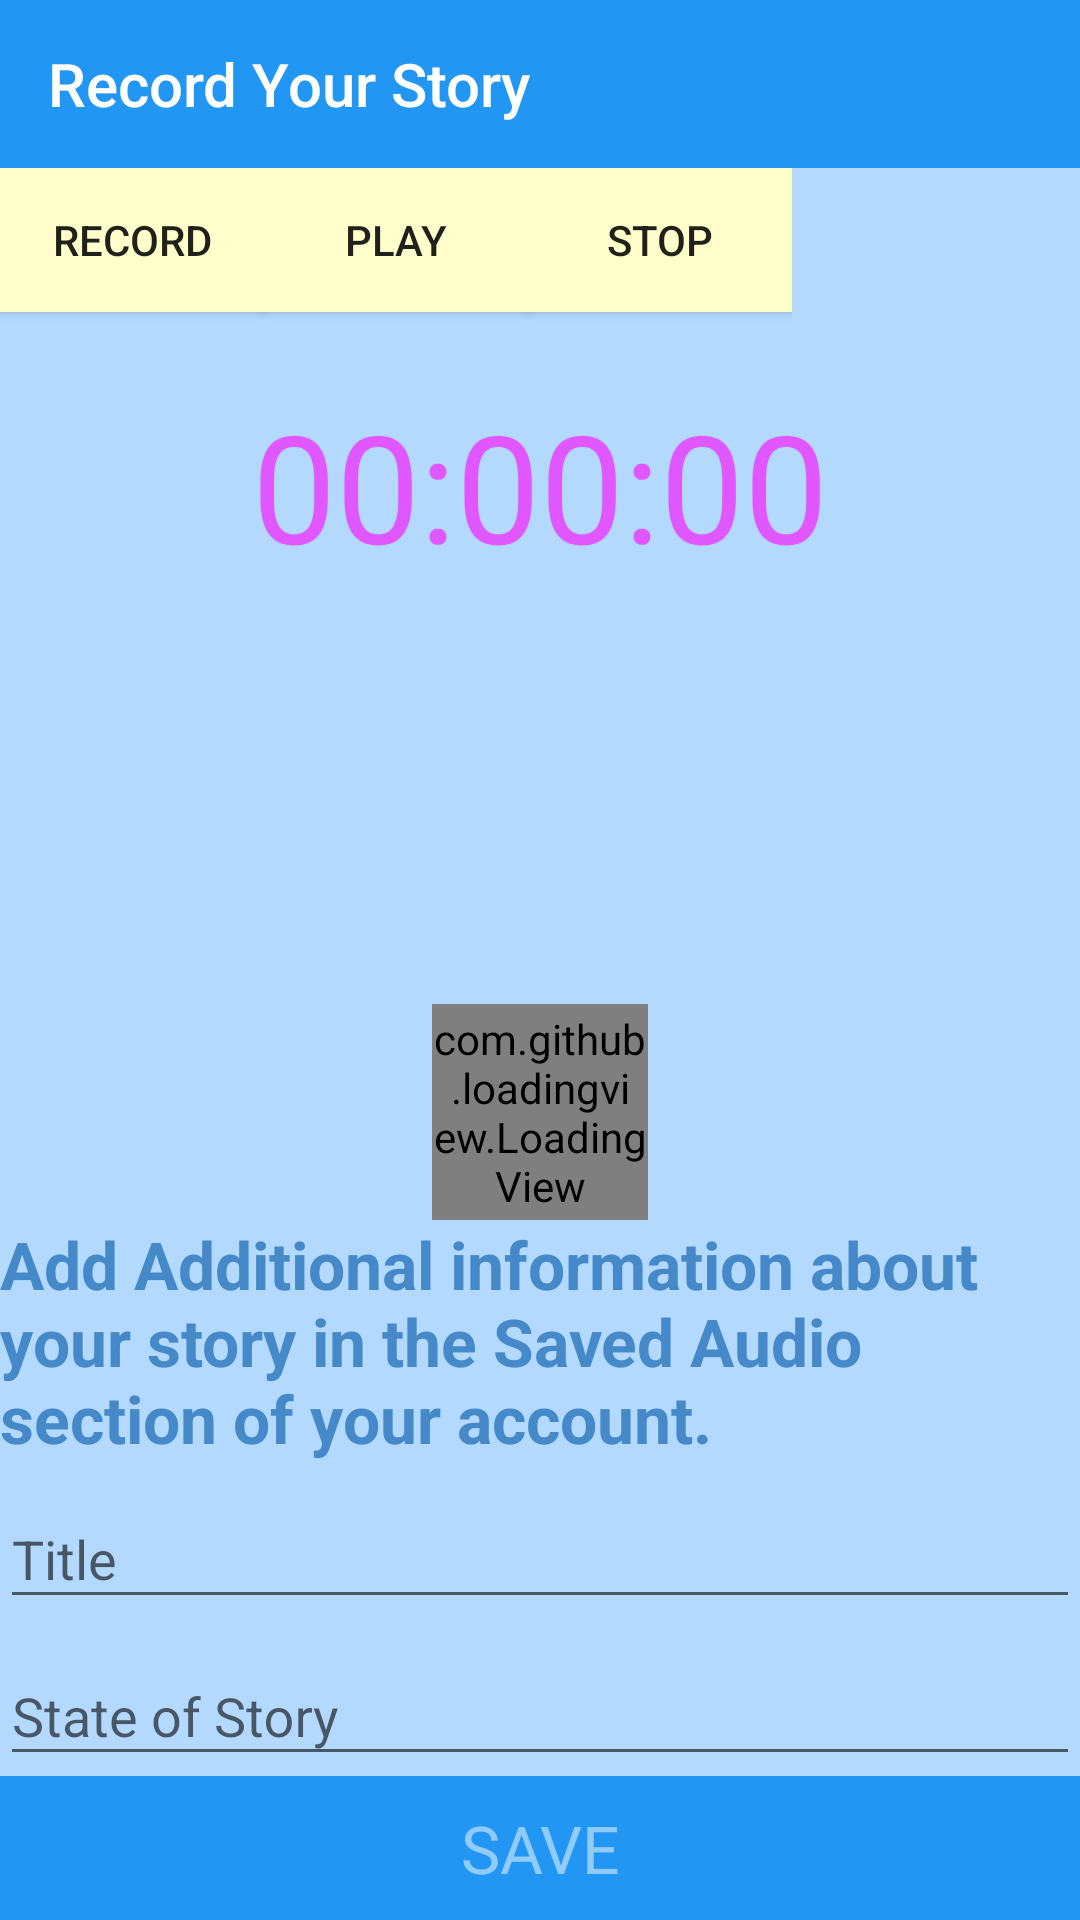

Layout XML and referenced resources for this Android screen:
<!-- AndroidManifest.xml: application theme AppTheme -->
<!-- res/layout/activity_user_record_audio.xml -->
<?xml version="1.0" encoding="utf-8"?>
<LinearLayout xmlns:android="http://schemas.android.com/apk/res/android"
    xmlns:app="http://schemas.android.com/apk/res-auto"
    xmlns:tools="http://schemas.android.com/tools"
    android:layout_width="match_parent"
    android:layout_height="match_parent"
    android:orientation="vertical"
    android:background="@color/recordAudioBlue"
    tools:context=".user.RecordAudioActivity">

    <androidx.appcompat.widget.Toolbar
        android:id="@+id/my_toolbar"
        android:layout_width="match_parent"
        android:layout_height="?attr/actionBarSize"
        android:background="?attr/colorPrimary"
        app:title="Record Your Story"
        app:titleTextColor="@color/white"
        android:theme="@style/ThemeOverlay.AppCompat.ActionBar"
        app:popupTheme="@style/ThemeOverlay.AppCompat.Light"/>


<LinearLayout
    android:layout_width="wrap_content"
    android:layout_height="wrap_content"
    android:orientation="horizontal">
    <Button
        android:id="@+id/record_button"
        android:layout_width="wrap_content"
        android:layout_height="wrap_content"
        android:background="@color/activeView"
        android:text="@string/startRecording"
        android:layout_marginBottom="8dp"
        android:onClick="recordButton" />

    <Button
        android:id="@+id/play_button"
        android:layout_width="wrap_content"
        android:layout_height="wrap_content"
        android:background="@color/activeView"
        android:text="@string/startPlaying"
        android:layout_marginBottom="8dp"
        android:onClick="playButton"
        />






















    <Button
        android:id="@+id/stop_button"
        android:layout_width="wrap_content"
        android:layout_height="wrap_content"
        android:background="@color/activeView"
        android:text="@string/stop"
        android:layout_marginBottom="8dp"
        android:onClick="stopButton" />

</LinearLayout>

    <TextView
        android:id="@+id/text"
        android:layout_width="match_parent"
        android:layout_height="match_parent"
        android:text="@string/_00_00_00"
        android:layout_weight="1"
        android:gravity="center"
        android:textColor="@color/material_on_surface_emphasis_medium"
        android:textSize="50sp"/>

    <TextView
        android:id="@+id/durationTextView"
        android:layout_width="match_parent"
        android:layout_height="match_parent"
        android:layout_weight="1"
        android:gravity="center"
        android:textColor="@color/material_on_surface_emphasis_medium"
        android:textSize="18sp"/>






















    <com.github.loadingview.LoadingView
        android:id="@+id/loadingView"
        android:layout_width="72dp"
        android:layout_height="72dp"
        android:layout_gravity="center_horizontal"
        android:layout_marginTop="24dp"
        app:lv_duration="30"
        app:lv_end_color="@color/color_end"
        app:lv_external_radius="24dp"
        app:lv_internal_radius="4dp"
        app:lv_start_color="@color/color_start" />

    <TextView
        android:id="@+id/title_text_view"
        android:layout_width="wrap_content"
        android:layout_height="wrap_content"
        android:text="@string/record_message"
        android:textAppearance="?android:textAppearanceLarge"
        android:textColor="#4689C8"
        android:textStyle="bold" />



    <com.google.android.material.textfield.TextInputLayout
        android:id="@+id/filledTextField"
        android:layout_width="match_parent"
        android:layout_height="wrap_content">

        <com.google.android.material.textfield.TextInputEditText
            android:id="@+id/record_story_title"
            android:layout_width="match_parent"
            android:layout_height="wrap_content"
            android:hint="@string/hint_title"
            android:inputType="text"
            android:maxLength="65"
            />

    </com.google.android.material.textfield.TextInputLayout>

    <com.google.android.material.textfield.TextInputLayout
        android:id="@+id/filledTextField6"
        android:layout_width="match_parent"
        android:layout_height="wrap_content"

        >

        <com.google.android.material.textfield.TextInputEditText
            android:id="@+id/record_story_state"
            android:layout_width="match_parent"
            android:layout_height="wrap_content"
            android:hint="@string/hint_state_of_story"
            android:inputType="text"
            />
    </com.google.android.material.textfield.TextInputLayout>


    
    <Button
        android:id="@+id/saveRecordButton"
        style="@style/TextAppearance.AppCompat.Large"
        android:layout_width="match_parent"
        android:layout_height="wrap_content"
        android:layout_gravity="center"
        android:background="@color/blue_500"
        android:enabled="false"
        android:text="@string/add_button"
        android:textColor="@android:color/primary_text_dark" />






</LinearLayout>
<!-- resources referenced by this layout -->
<resources>
  <color name="activeView">#ffffcc</color>
  <color name="blue_500">#2196F3</color>
  <color name="colorAccent">#03DAC5</color>
  <color name="recordAudioBlue">#b3d9ff</color>
  <color name="white"> #ffffff</color>
  <string name="_00_00_00">00:00:00</string>
  <string name="add_button">Save</string>
  <string name="hint_state_of_story">State of Story</string>
  <string name="hint_title">Title</string>
  <string name="pause">Pause</string>
  <string name="record_message">Add Additional information about your story in the Saved Audio section of your account.</string>
  <string name="resume">Resume</string>
  <string name="startPlaying">Play</string>
  <string name="startRecording">Record</string>
  <string name="stop">Stop</string>
  <style name="AppTheme" parent="Theme.AppCompat.Light.DarkActionBar">
      
      <item name="colorPrimary" type="color">@color/blue_500</item>
      <item name="colorPrimaryDark" type="color">@color/blue_700</item>
      <item name="colorAccent" type="color">@color/orange_a700</item>
      </style>
  <color name="blue_700">#1976D2</color>
  <color name="orange_a700">#FF6D00</color>
</resources>
